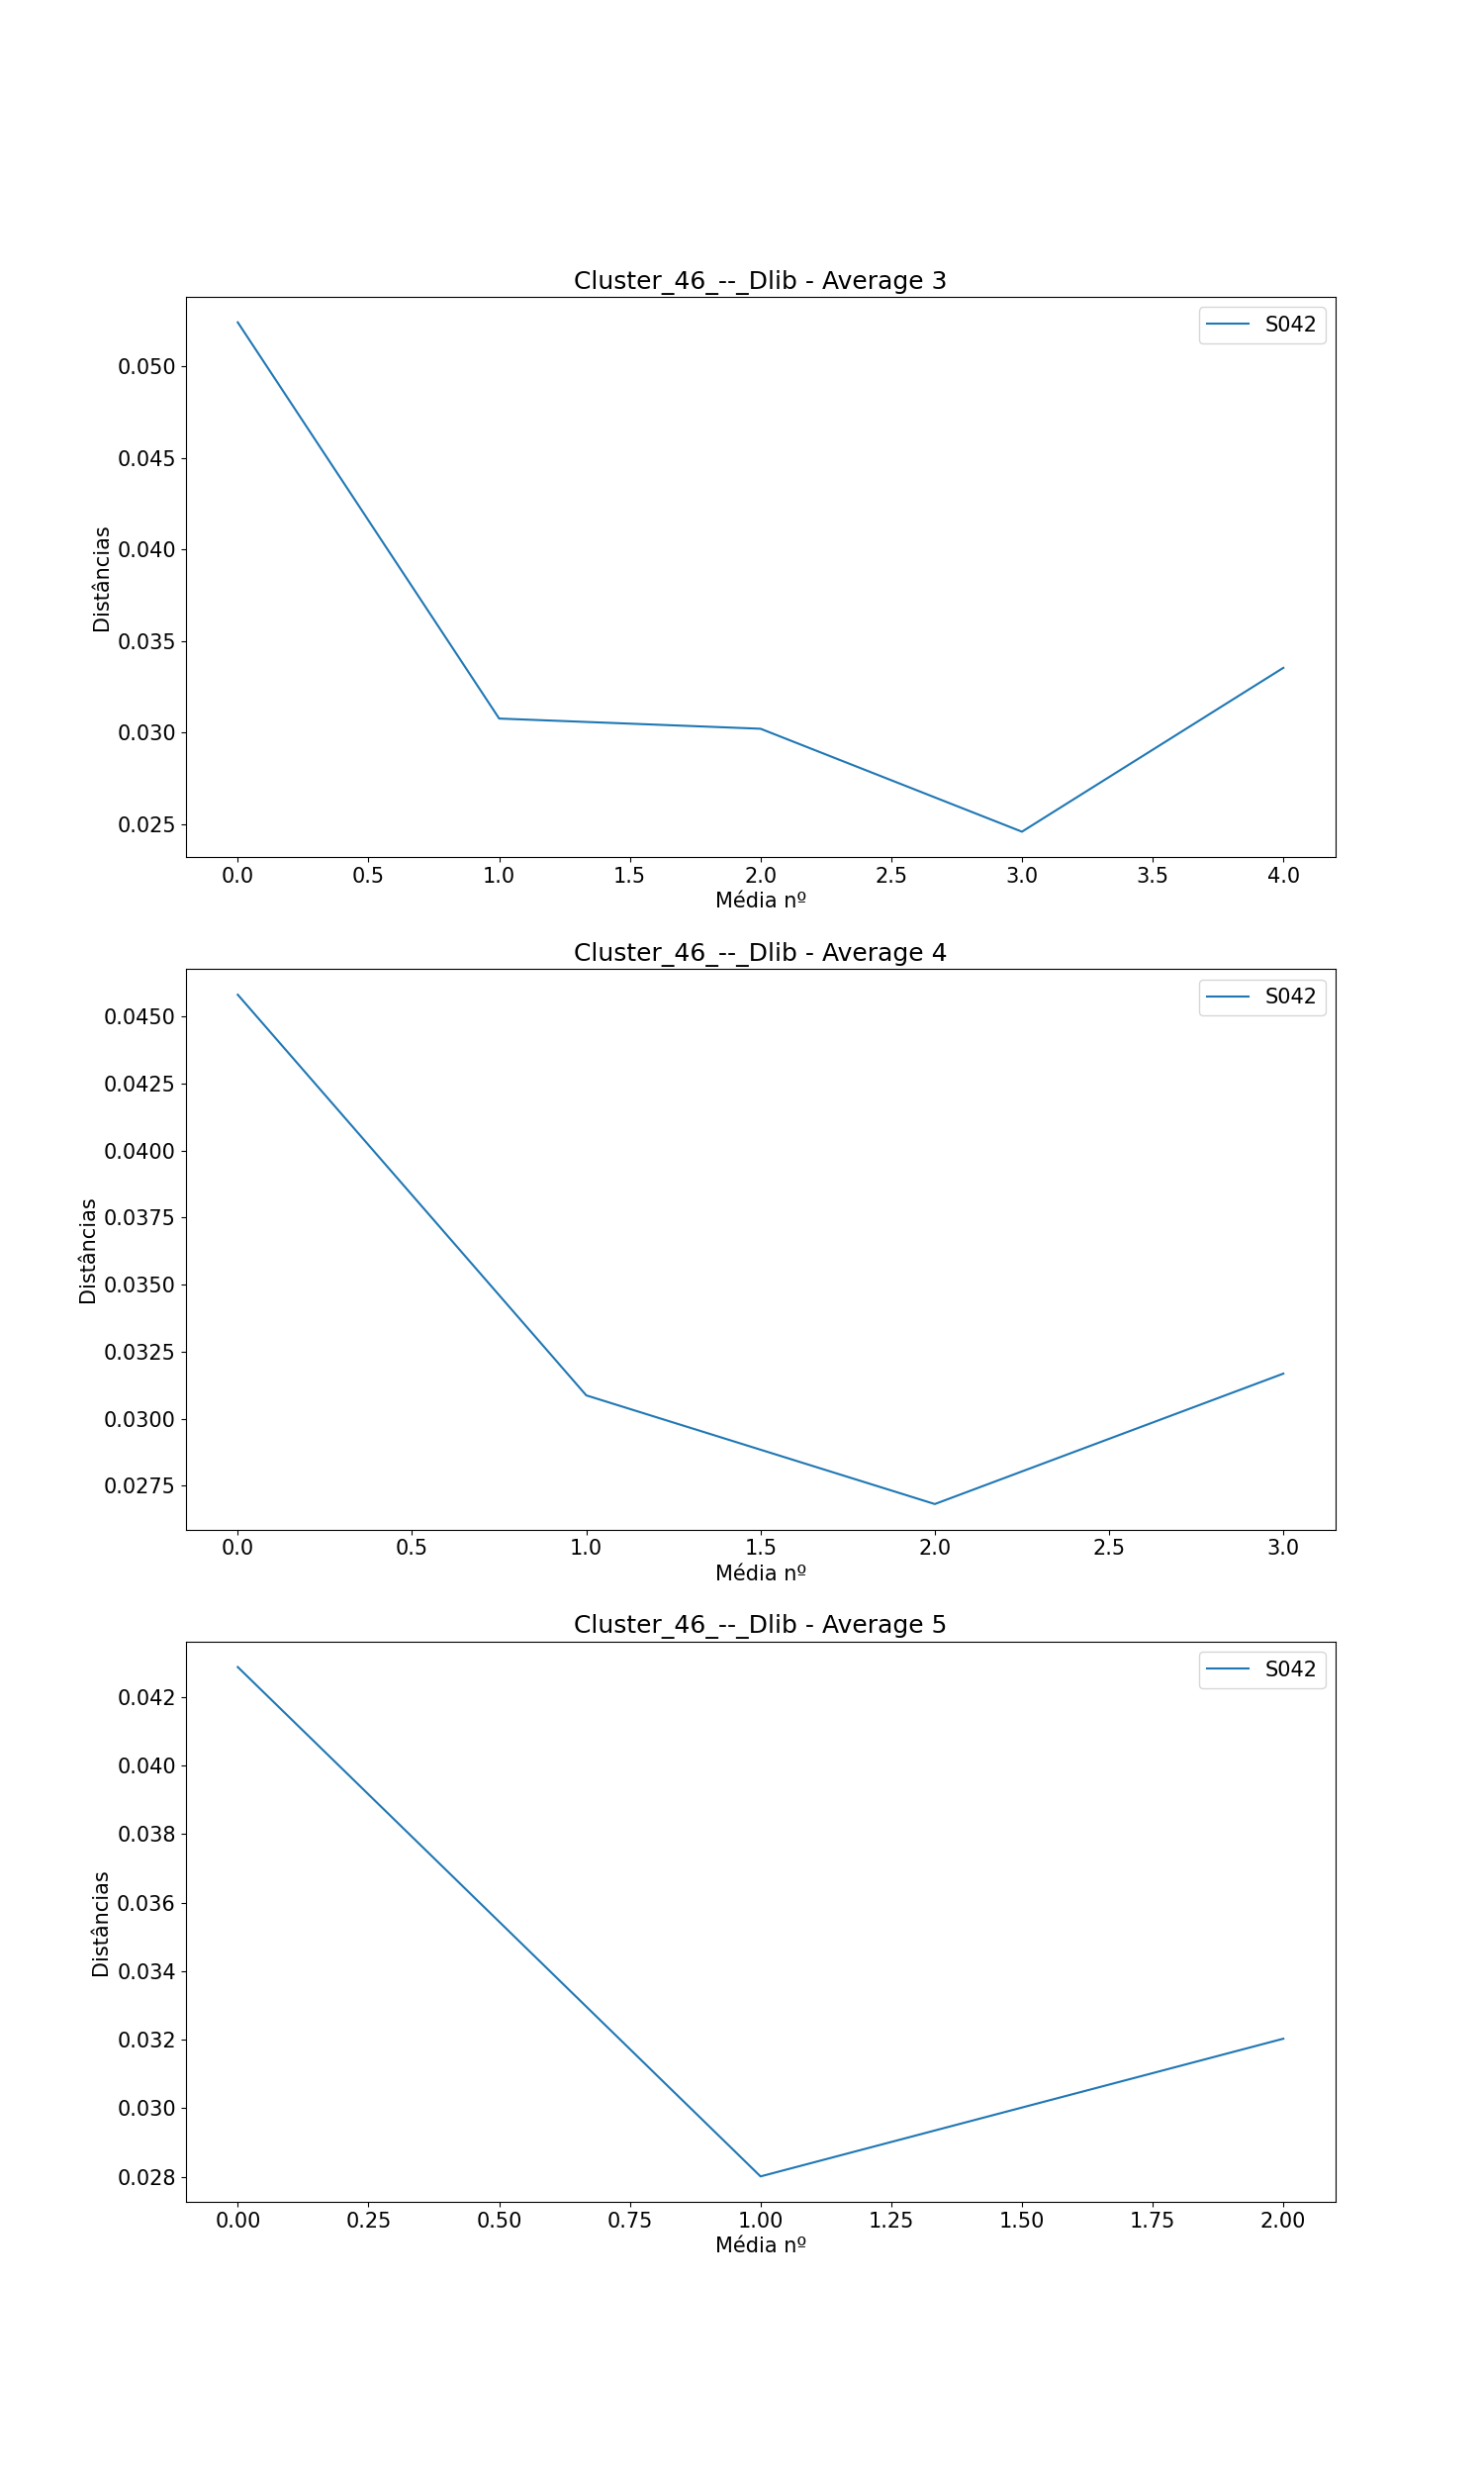

Source data for this figure (header and first rows):
, Subject, Ages, Ages GAP, Age Before GAP, Age After GAP, Recognized, Total Comparisons, Average (3), Difference Average (3), Average (4), Difference Average (4), Average (5), Difference Average (5)
0, S042, [0, 48, 50, 51, 55, 58, 59, 60], [48, 2, 1, 4, 3, 1, 1], 0, 48, 6, 7, [0.05238144095191363, 0.0307767379417667…, [-0.0216047030101469, -0.000555862970438…, [0.04580752391553952, 0.0308670970042326…, [-0.014940426911306898, -0.0040524945967…, [0.04287365397075767, 0.0280128345465819…, [-0.014860819424175751, 0.00401723815959…
